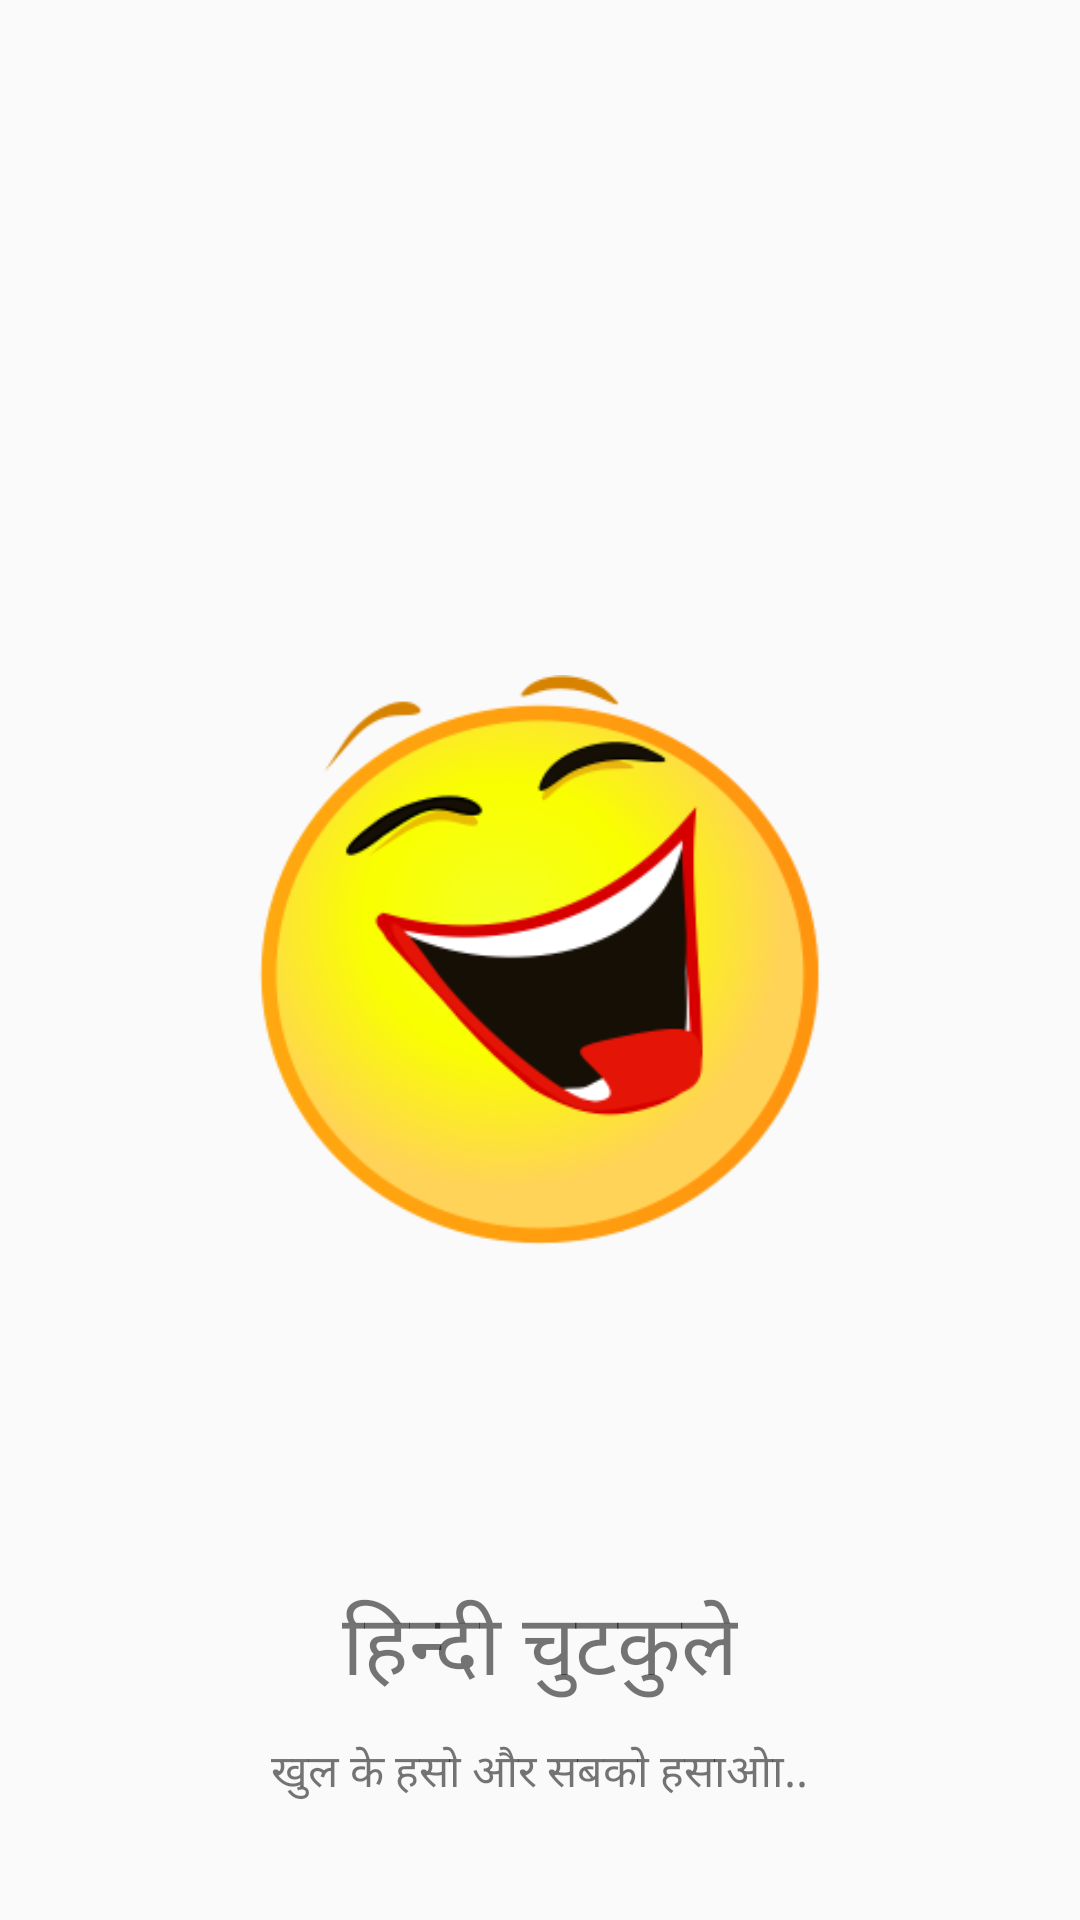

Write the Android layout XML for this screen, with the resource values it uses.
<!-- AndroidManifest.xml: activity theme AppTheme1 -->
<!-- res/layout/activity_splash.xml -->
<?xml version="1.0" encoding="utf-8"?>
<RelativeLayout xmlns:android="http://schemas.android.com/apk/res/android"
    xmlns:app="http://schemas.android.com/apk/res-auto"
    xmlns:tools="http://schemas.android.com/tools"
    android:layout_width="match_parent"
    android:layout_height="match_parent"
    tools:context=".SplashActivity">

    <ImageView
        android:layout_width="190dp"
        android:layout_height="200dp"
        android:layout_centerInParent="true"
        android:src="@drawable/joke"/>

    <TextView
        android:layout_width="wrap_content"
        android:layout_height="wrap_content"
        android:text="हिन्दी चुटकुले"
        android:textSize="28dp"
        android:layout_centerInParent="true"
        android:layout_alignParentBottom="true"
        android:layout_marginBottom="70dp"
         />

    <TextView
        android:layout_width="wrap_content"
        android:layout_height="wrap_content"
        android:text="खुल के हसो और सबको हसाओा.."
        android:textSize="15dp"
        android:layout_centerInParent="true"
        android:layout_alignParentBottom="true"
        android:layout_marginBottom="38dp"
        />

</RelativeLayout>
<!-- resources referenced by this layout -->
<resources>
  <!-- drawable joke: png bitmap (drawable, 28371 bytes) -->
  <style name="AppTheme1" parent="Theme.AppCompat.Light.NoActionBar">
          
          <item name="colorPrimary">@color/colorPrimary</item>
          <item name="colorPrimaryDark">@color/gray</item>
          <item name="colorAccent">@color/colorAccent</item>
      </style>
  <color name="colorPrimary">#3F51B5</color>
  <color name="gray">#dddee6</color>
  <color name="colorAccent">#FF4081</color>
</resources>
